Run: headless pygame with SDL's dummy video driver; simulated clock (each Clock.tick advances the game by its frame time, no real sleeping); random seed 0; keys injected as events and as key.get_pressed() state; no mouse input.
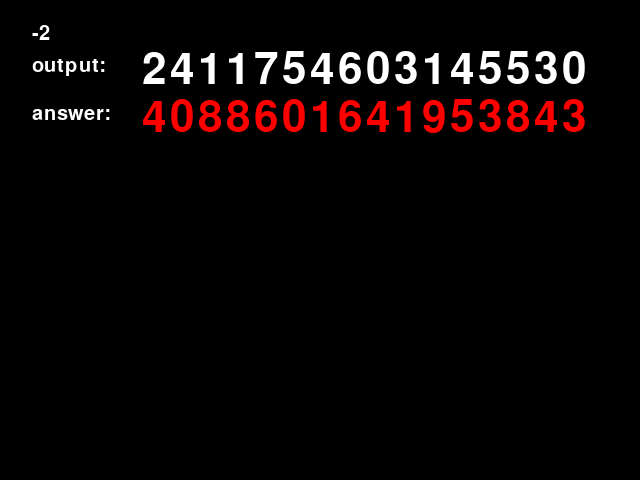
Frame 1 of 4 · flips 1–60 · no input
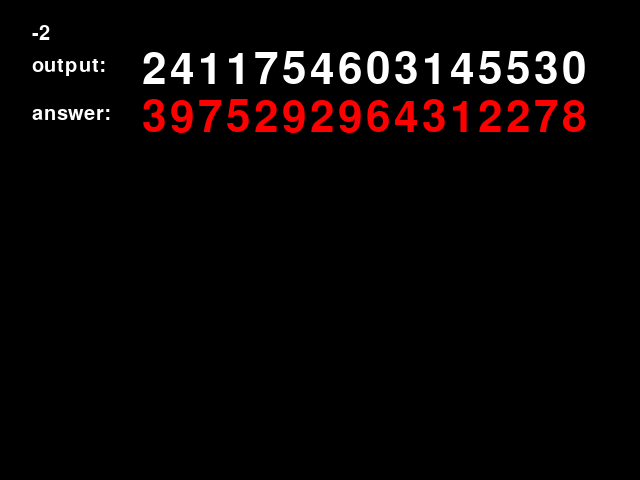
Frame 2 of 4 · flips 61–180 · tapped SPACE, RETURN · held RIGHT (→), D
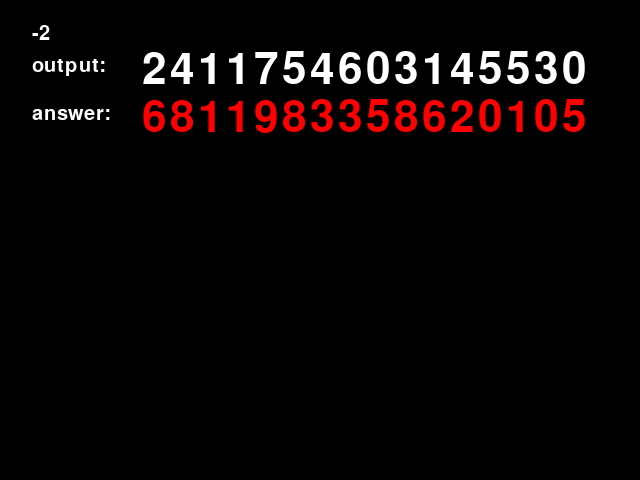
Frame 3 of 4 · flips 181–300 · held DOWN (↓), S
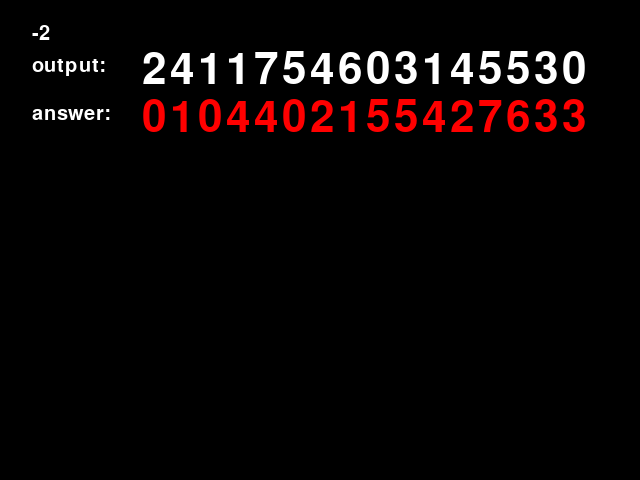
Frame 4 of 4 · flips 301–420 · held LEFT (←), A, UP (↑), W

The pygame program that drew these frames:

import pygame
import random
import time

# Initialize Pygame
pygame.init()

# Set screen dimensions
screen_width = 640
screen_height = 480
screen = pygame.display.set_mode((screen_width, screen_height))

# Define dice faces (0-9)
dice_faces = [i for i in range(10)]
colors = {"black":(255, 255, 255), "white":(0, 0, 0), "red":(255, 0, 0), "green":(0, 255, 0), "blue":(0, 0, 255)}

# Function to roll the dice
def roll_dice():
	return random.choice(dice_faces)

def render(text, color, y, x):
	screen.blit(font.render(text, True, colors[color]), (y, x))

def render16(text, color, y, x):
	for c in text:
		screen.blit(font.render(c, True, colors[color]), (y, x))
		y += 28

# Main game loop
time_step_ms = 1000
start_delay_ms = 2000

start_ms = time.time() * 1000 + start_delay_ms

running = True
while running:
	for event in pygame.event.get():
		if event.type == pygame.QUIT:
			running = False

	# Calculate step to display
	step = int((time.time() * 1000 - start_ms) // time_step_ms)

	# Clear screen
	screen.fill((0, 0, 0))

	# Roll the dice
	rolled_number = roll_dice()

	# Draw the rolled number on the screen
	font = pygame.font.Font(None, 30)
	render(str(step), "black", screen_width // 20, screen_height // 20)
	render("output:", "black", screen_width // 20, screen_height // 10 + 8)
	render("answer:", "black", screen_width // 20, screen_height // 5  + 8)
	
	font = pygame.font.Font(None, 64)
	render16("2411754603145530", "black", screen_width // 4.5, screen_height // 10)

	# 5611504432025052
	answer = ""
	for _ in range(16):
		answer += str(roll_dice())
	render16(answer, "red", screen_width // 4.5, screen_height // 5)

	# Update the screen
	pygame.display.flip()

# Quit Pygame
pygame.quit()

# animer digits avec png
# https://search.brave.com/search?q=animation+digit+0+to+9+python&source=llmSuggest&summary=1&conversation=bfdb3853b0a7c8538b16e7
# 3d animation avec manim
# https://manimclass.com/3d-manim-animations/
